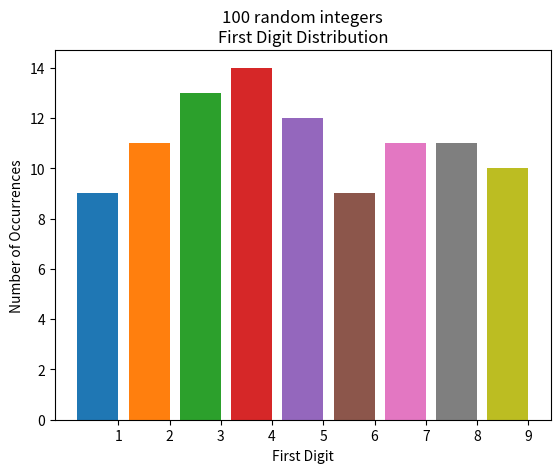

Source code (Python):
##  
# Generate 1000 random integers between 1 and 999,999.  Show a histogram
# with the number of times that the *first* digit of the result is 1, 2, 3,
# 4, 5, 6, 7, 8, or 9.  Use the technique of Worked Example 4.2.

from matplotlib import pyplot
import random
# Initialize the variables used to maintain the grade counts.
num1s = 0
num2s = 0
num3s = 0
num4s = 0
num5s = 0
num6s = 0
num7s = 0
num8s = 0
num9s = 0

numIntegers = 100
maxRange = 999999

for i in range(numIntegers):
    rand = random.randrange(maxRange) + 1
    #print("Starting:",rand)
    while rand > 10:
        rand /= 10
        #print("  Next:",rand)
    rand = int(rand)
    if rand == 1:
        num1s += 1
    elif rand == 2:
        num2s += 1
    elif rand == 3:
        num3s += 1
    elif rand == 4:
        num4s += 1
    elif rand == 5:
        num5s += 1
    elif rand == 6:
        num6s += 1
    elif rand == 7:
        num7s += 1
    elif rand == 8:
        num8s += 1
    elif rand == 9:
        num9s += 1

# Plot the grade distribution.
pyplot.bar(1, num1s)
pyplot.bar(2, num2s)
pyplot.bar(3, num3s)
pyplot.bar(4, num4s)
pyplot.bar(5, num5s)
pyplot.bar(6, num6s)
pyplot.bar(7, num7s)
pyplot.bar(8, num8s)
pyplot.bar(9, num9s)

# Add axis labels.
pyplot.xlabel("First Digit")
pyplot.ylabel("Number of Occurrences")

# Add a title that indicates the total number of students.
pyplot.title("%d random integers\nFirst Digit Distribution" % numIntegers)

# Add the letter grades as labels under the bars.
pyplot.xticks([1.4, 2.4, 3.4, 4.4, 5.4, 6.4, 7.4, 8.4, 9.4],
              ["1", "2", "3", "4", "5", "6", "7", "8", "9"])

# Display the graph.
pyplot.show()

